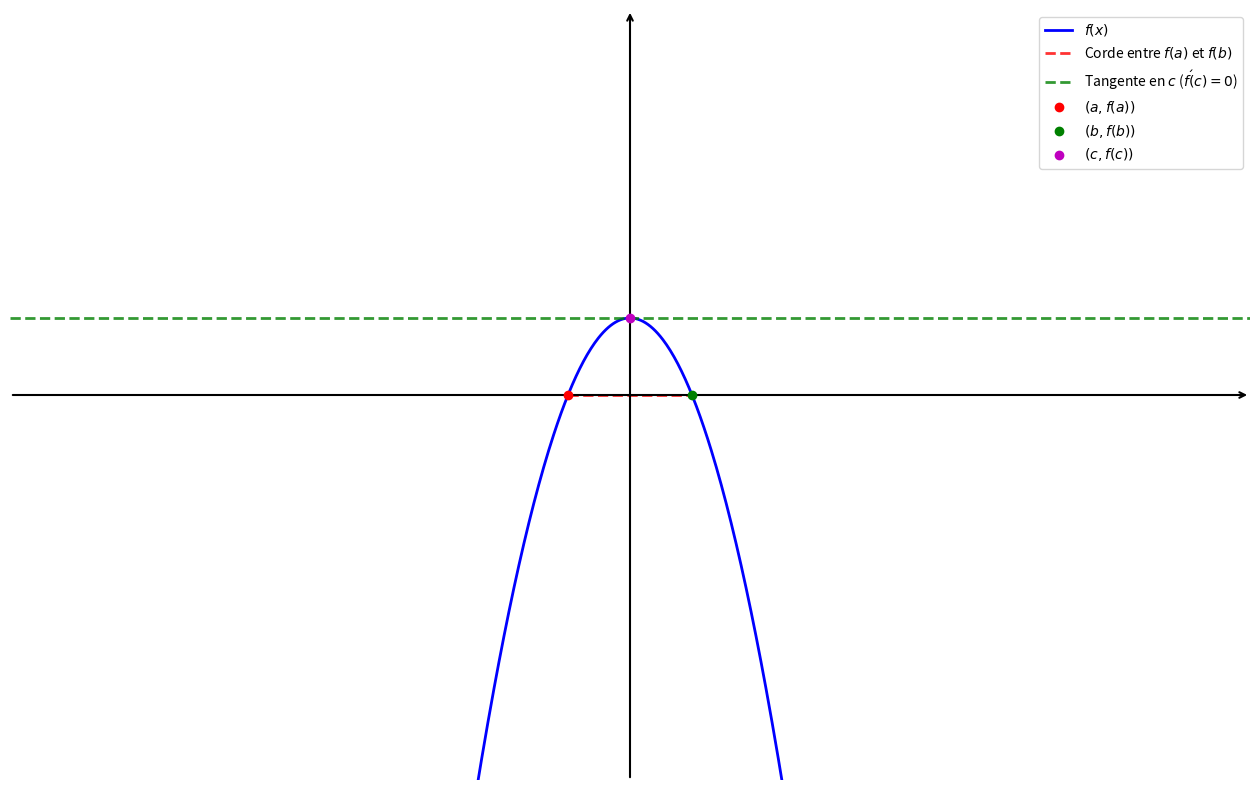

The script that saved this image:
import numpy as np
import matplotlib.pyplot as plt

plt.figure(figsize=(16, 10))
ax = plt.gca()

# Fonction pour illustrer le théorème de Rolle : f(x) = -x^2 + 4
# Sur [-2, 2], on a f(-2) = f(2) = 0 et f'(0) = 0
def f(x):
    return -x**2 + 4

def f_prime(x):
    return -2*x

# Intervalle [a, b] où f(a) = f(b)
a = -2
b = 2

# Calcul des valeurs
f_a = f(a)
f_b = f(b)

# Point c où f'(c) = 0 (dans le théorème de Rolle)
# f'(c) = -2c = 0 donc c = 0
c = 0
f_c = f(c)

# Intervalle pour la fonction
x = np.linspace(-20, 20, 1000)

# Courbe
plt.plot(x, f(x), 'b-', linewidth=2, label=r'$f(x)$')

# Tracer la corde horizontale entre (a, f(a)) et (b, f(b))
# Comme f(a) = f(b), c'est une ligne horizontale
plt.plot([a, b], [f_a, f_b], 'r--', linewidth=2, label=r'Corde entre $f(a)$ et $f(b)$', alpha=0.8)

# Tracer la tangente horizontale en C (f'(c) = 0)
x_tangent = np.linspace(-20, 20, 200)
y_tangent = f_prime(c) * (x_tangent - c) + f_c  # f'(c) = 0, donc y_tangent = f_c (constante)
plt.plot(x_tangent, y_tangent, 'g--', linewidth=2, label=r'Tangente en $c$ ($f\'(c) = 0$)', alpha=0.8)

# Points (a, f(a)), (b, f(b)) et (c, f(c)) avec labels pour la légende
ax.plot(a, f_a, 'ro', markersize=6, zorder=5, label=r'$(a, f(a))$')
ax.plot(b, f_b, 'go', markersize=6, zorder=5, label=r'$(b, f(b))$')
ax.plot(c, f_c, 'mo', markersize=6, zorder=5, label=r'$(c, f(c))$')

# Limites
plt.xlim(-20, 20)
plt.ylim(-20, 20)

# Désactiver ticks automatiques
ax.set_xticks([])
ax.set_yticks([])

# Supprimer spines
for spine in ax.spines.values():
    spine.set_visible(False)

# Tracer les axes avec flèches
ax.annotate("", xy=(20, 0), xytext=(-20, 0),
            arrowprops=dict(arrowstyle="->", color="black", linewidth=1.5))
ax.annotate("", xy=(0, 20), xytext=(0, -20),
            arrowprops=dict(arrowstyle="->", color="black", linewidth=1.5))

# Légende
plt.legend(fontsize=10, loc='upper right')

plt.savefig('theoreme_rolle.png', dpi=300, bbox_inches='tight')
print("✓ Graphe généré : theoreme_rolle.png")
plt.show()
